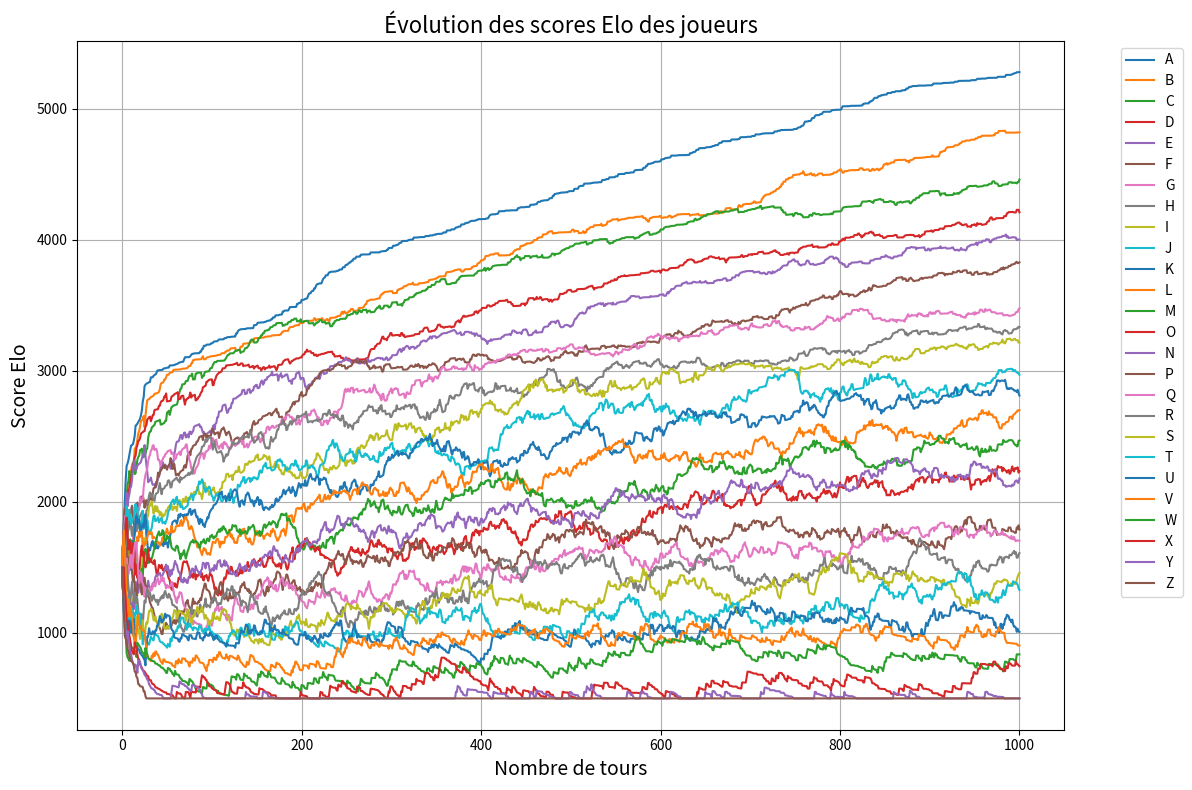

Reproduce this figure in Python.
import numpy as np
import matplotlib.pyplot as plt
import random

# Initialisation des joueurs et de leurs niveaux intrinsèques
np.random.seed(42)  # Pour reproductibilité

n_players = 26
player_names = [chr(i) for i in range(65, 65 + n_players)]  # A-Z
intrinsic_levels = np.linspace(2000, 1000, n_players)  # Les niveaux intrinsèques décroissants
initial_elo = 1500  # Tous les joueurs commencent à 1500 Elo

# Créer un dictionnaire pour stocker les informations des joueurs
players = {
    name: {
        "intrinsic_level": level,
        "elo": initial_elo,
        "games_played": 0,
        "elo_history": [initial_elo],
    }
    for name, level in zip(player_names, intrinsic_levels)
}

# Fonction pour calculer la probabilité qu'un joueur A batte un joueur B
def win_probability(elo_a, elo_b):
    return 10 ** (elo_a / 1000) / (10 ** (elo_a / 1000) + 10 ** (elo_b / 1000))

# Fonction pour calculer le facteur K en fonction des parties jouées et de l'Elo actuel
def calculate_k(games_played, current_elo):
    if games_played < 5:
        return 350
    elif games_played < 30:
        return 200
    elif current_elo > 3000:
        return 50
    else:
        return 100

# Fonction pour limiter les pertes Elo pour les joueurs en dessous de 1000
# Et pour éviter qu'un joueur ait moins de 500 Elo
def adjust_elo(elo, change):
    if elo < 1000 and change < 0:
        change *= 0.5  # Réduire la perte d'Elo si en dessous de 1000
    new_elo = max(500, elo + change)  # Elo minimum est 500
    return new_elo

# Simulation d'un tour de matchs
def play_round():
    random.shuffle(player_names)  # Mélange les joueurs pour former des paires aléatoires
    pairs = [(player_names[i], player_names[i + 1]) for i in range(0, len(player_names), 2)]

    for player_a, player_b in pairs:
        elo_a = players[player_a]["elo"]
        elo_b = players[player_b]["elo"]

        # Calcul des probabilités de victoire
        prob_a_wins = win_probability(elo_a, elo_b)
        prob_b_wins = 1 - prob_a_wins

        # Résultat du match (basé sur les niveaux intrinsèques avec un peu d'aléatoire)
        random_factor = np.random.uniform(-0.05, 0.05)  # Pour ajouter de la variabilité
        if players[player_a]["intrinsic_level"] + random_factor > players[player_b]["intrinsic_level"]:
            result_a, result_b = 1, 0  # Victoire de A
        else:
            result_a, result_b = 0, 1  # Victoire de B

        # Mise à jour des Elos
        k_a = calculate_k(players[player_a]["games_played"], elo_a)
        k_b = calculate_k(players[player_b]["games_played"], elo_b)

        elo_change_a = k_a * (result_a - prob_a_wins)
        elo_change_b = k_b * (result_b - prob_b_wins)

        # Limiter les pertes et garantir un minimum de 500 Elo
        players[player_a]["elo"] = adjust_elo(players[player_a]["elo"], elo_change_a)
        players[player_b]["elo"] = adjust_elo(players[player_b]["elo"], elo_change_b)

        # Mise à jour des parties jouées et historique
        players[player_a]["games_played"] += 1
        players[player_b]["games_played"] += 1
        players[player_a]["elo_history"].append(players[player_a]["elo"])
        players[player_b]["elo_history"].append(players[player_b]["elo"])

# Simulation complète
n_rounds = 1000
for _ in range(n_rounds):
    play_round()

# Visualisation des courbes d'évolution des Elos
plt.figure(figsize=(12, 8))

# Trier les joueurs par leur score final d'Elo
sorted_players = sorted(players.items(), key=lambda x: x[1]["elo"], reverse=True)

for name, data in sorted_players:
    plt.plot(data["elo_history"], label=name)

plt.title("Évolution des scores Elo des joueurs", fontsize=16)
plt.xlabel("Nombre de tours", fontsize=14)
plt.ylabel("Score Elo", fontsize=14)
plt.legend(bbox_to_anchor=(1.05, 1), loc='upper left')
plt.grid()
plt.tight_layout()
plt.show()
